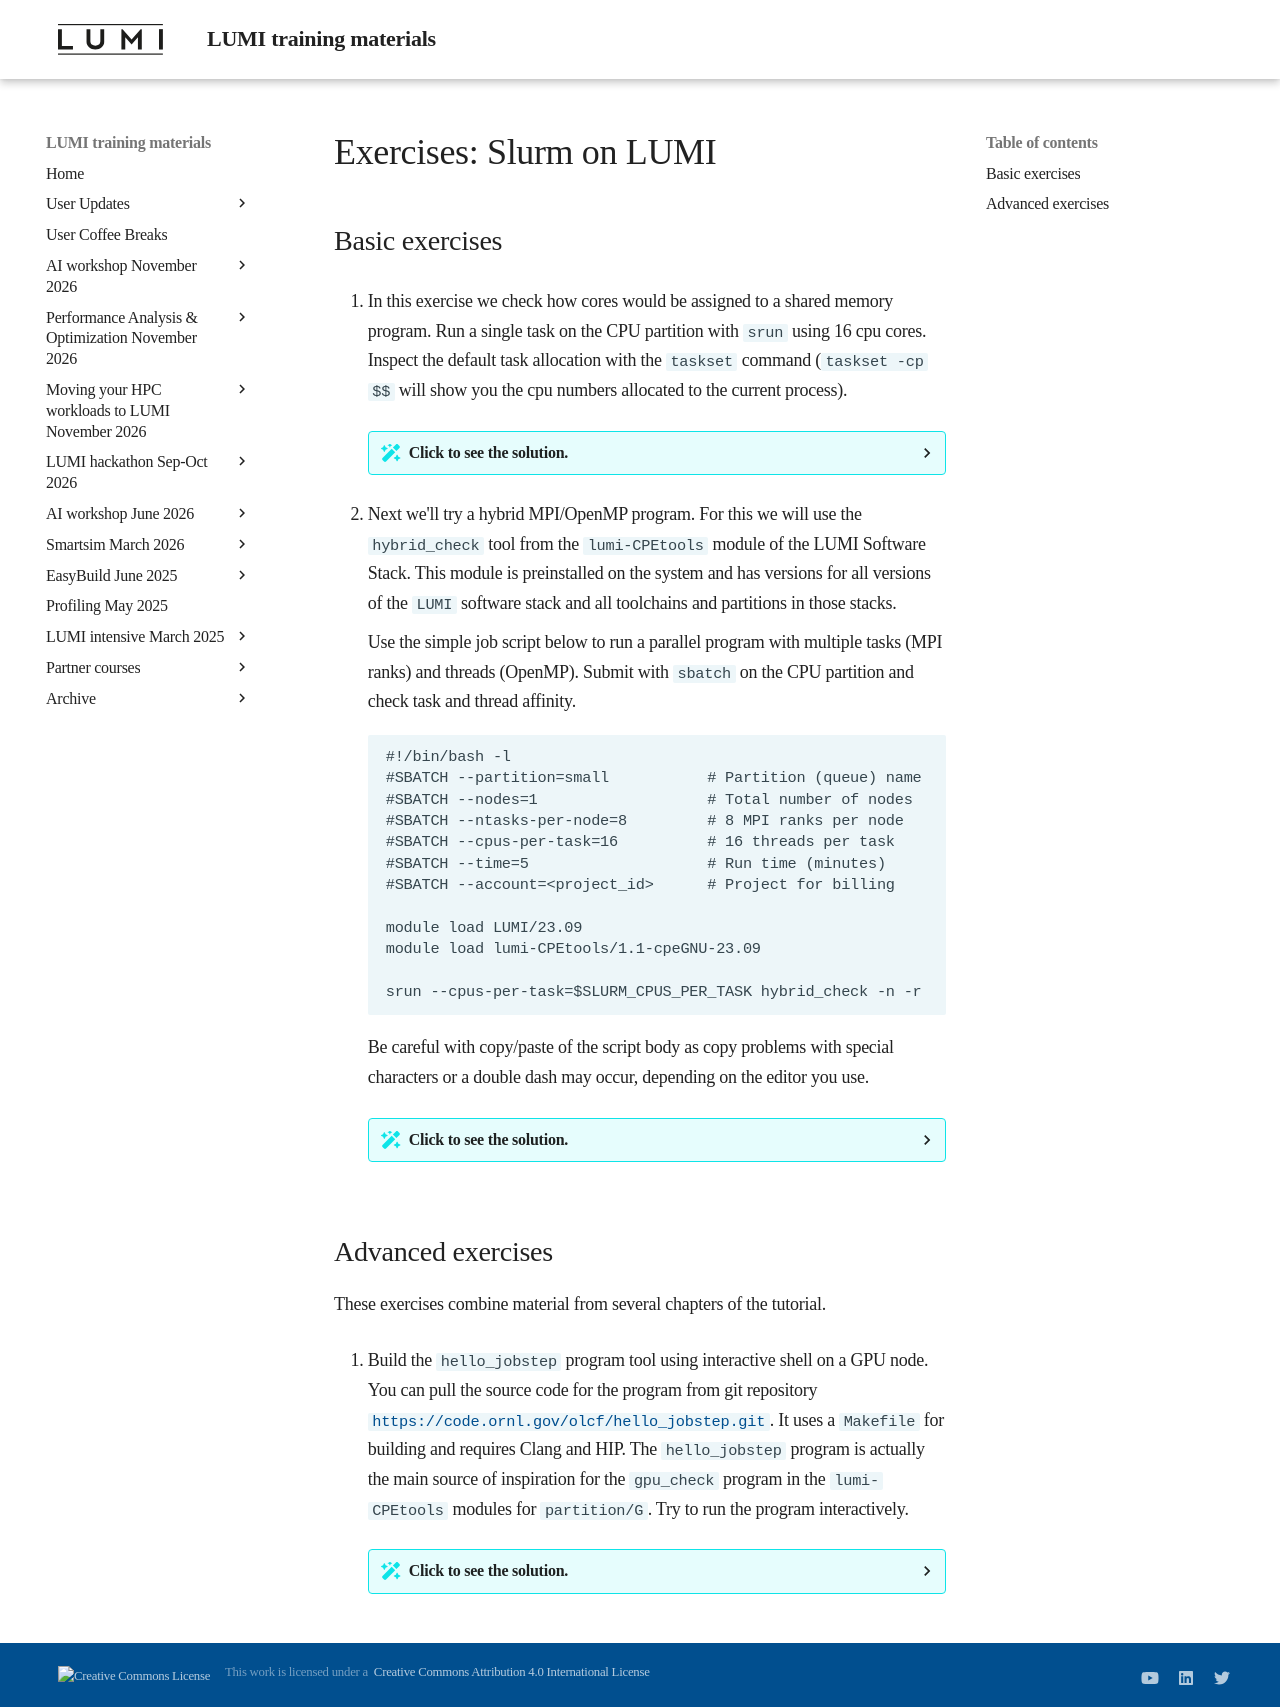

repository: Lumi-supercomputer/LUMI-training-materials · page: 2day-next/E06-Slurm/index.html · generator: mkdocs

# Exercises: Slurm on LUMI

## Basic exercises

1.  In this exercise we check how cores would be assigned to a shared memory program. 
    Run a single task on the CPU partition with `srun` using 16 cpu cores. 
	Inspect the default task allocation with the `taskset` command 
	(`taskset -cp $$` will show you the cpu numbers allocated to the current process). 

	??? Solution "Click to see the solution."
		
		```
		srun --partition=small --nodes=1 --tasks=1 --cpus-per-task=16 --time=5 --account=<project_id> bash -c 'taskset -cp $$' 
		```
		
		Note that you need to replace `<project_id>` with the actual project account ID of the 
		form  `project_` plus a 9 digits number.
		
		The command runs a single process (`bash` shell with the native Linux `taskset` tool showing 
		process's CPU affinity) on a compute node. 
		You can use the `man taskset` command to see how the tool works.

2.  Next we'll try a hybrid MPI/OpenMP program.
    For this we will use the `hybrid_check` tool from the `lumi-CPEtools` module of the LUMI Software Stack. 
	This module is preinstalled on the system and has versions for all versions of the `LUMI` software stack
	and all toolchains and partitions in those stacks.

	Use the simple job script below to run a parallel program with multiple tasks (MPI ranks) and threads (OpenMP). 
	Submit with `sbatch` on the CPU partition and check task and thread affinity.
	
	```
	#!/bin/bash -l
	#SBATCH --partition=small           # Partition (queue) name
	#SBATCH --nodes=1                   # Total number of nodes
	#SBATCH --ntasks-per-node=8         # 8 MPI ranks per node
	#SBATCH --cpus-per-task=16          # 16 threads per task
	#SBATCH --time=5                    # Run time (minutes)
	#SBATCH --account=<project_id>      # Project for billing

	module load LUMI/23.09
	module load lumi-CPEtools/1.1-cpeGNU-23.09

	srun --cpus-per-task=$SLURM_CPUS_PER_TASK hybrid_check -n -r
	``` 

	Be careful with copy/paste of the script body as copy problems with special characters or a double dash may 
	occur, depending on the editor you use.

	??? Solution "Click to see the solution."
		
		Save the script contents into the file  `job.sh` (you can use the `nano` console text editor for instance). 
		Remember to use valid project account name.
		
		Submit the job script using the `sbatch` command:
		
		```
		sbatch job.sh
		```
		
		The job output is saved in the `slurm-<job_id>.out` file. 
		You can view its content with either the `less` or `more` shell commands.
		
		The actual task/threads affinity may depend on the specific OpenMP runtime 
		(if you literally use this job script it will be the GNU OpenMP runtime).


## Advanced exercises

These exercises combine material from several chapters of the tutorial.

1.  Build the `hello_jobstep` program tool using interactive shell on a GPU node. 
    You can pull the source code for the program from git repository 
	[`https://code.ornl.gov/olcf/hello_jobstep.git`](https://code.ornl.gov/olcf/hello_jobstep). 
	It uses a `Makefile` for building and requires Clang and HIP. 
	The `hello_jobstep` program is actually the main source of inspiration for the 
	`gpu_check` program in the `lumi-CPEtools` modules for `partition/G`.
	Try to run the program interactively. 

	??? Solution "Click to see the solution."
		
		Clone the code using `git` command:
		
		```
		git clone https://code.ornl.gov/olcf/hello_jobstep.git
		```
		
		It will create `hello_jobstep` directory consisting source code and `Makefile`.
		
		Allocate resources for a single task with a single GPU with `salloc`:
		
		```
		salloc --partition=small-g --nodes=1 --tasks=1 --cpus-per-task=1 --gpus-per-node=1 --time=10 --account=<project_id>
		```
		
		Note that, after allocation is granted, you receive new shell but are still on the compute node. 
		You need to use the `srun` command to run on the allocated node. 
		
		Start interactive session on a GPU node:
		
		```
		srun --pty bash -i
		```
		
		Note now you are on the compute node. `--pty` option for `srun` is required to interact with the remote shell.
		
		Enter the `hello_jobstep` directory and issue `make` command. 
		
		As an example we will built with the system default programming environment, `PrgEnv-cray` in `CrayEnv`. 
		Just to be sure we'll load even the programming environment module explicitly.

		The build will fail if the `rocm` module is not loaded when using `PrgEnv-cray`.
		
		```
		module load CrayEnv
		module load PrgEnv-cray
		module load rocm
		```
		
		To build the code, use

		```
		make LMOD_SYSTEM_NAME="frontier"
		```
		
		You need to add `LMOD_SYSTEM_NAME="frontier"` variable for make as the code originates from the Frontier system
		and doesn't know LUMI.
		
		(As an exercise you can try to fix the `Makefile` and enable it for LUMI :))
		
		Finally you can just execute `./hello_jobstep` binary program to see how it behaves:
		
		```
		./hello_jobstep
		```
		
		Note that executing the program with `srun` in the srun interactive session will result in a hang.
		You need to work with `--overlap` option for srun to mitigate this.
		
		Remember to terminate your interactive session with `exit` command.
		
		```
		exit
		``` 
		and then do the same for the shell created by `salloc` also.
